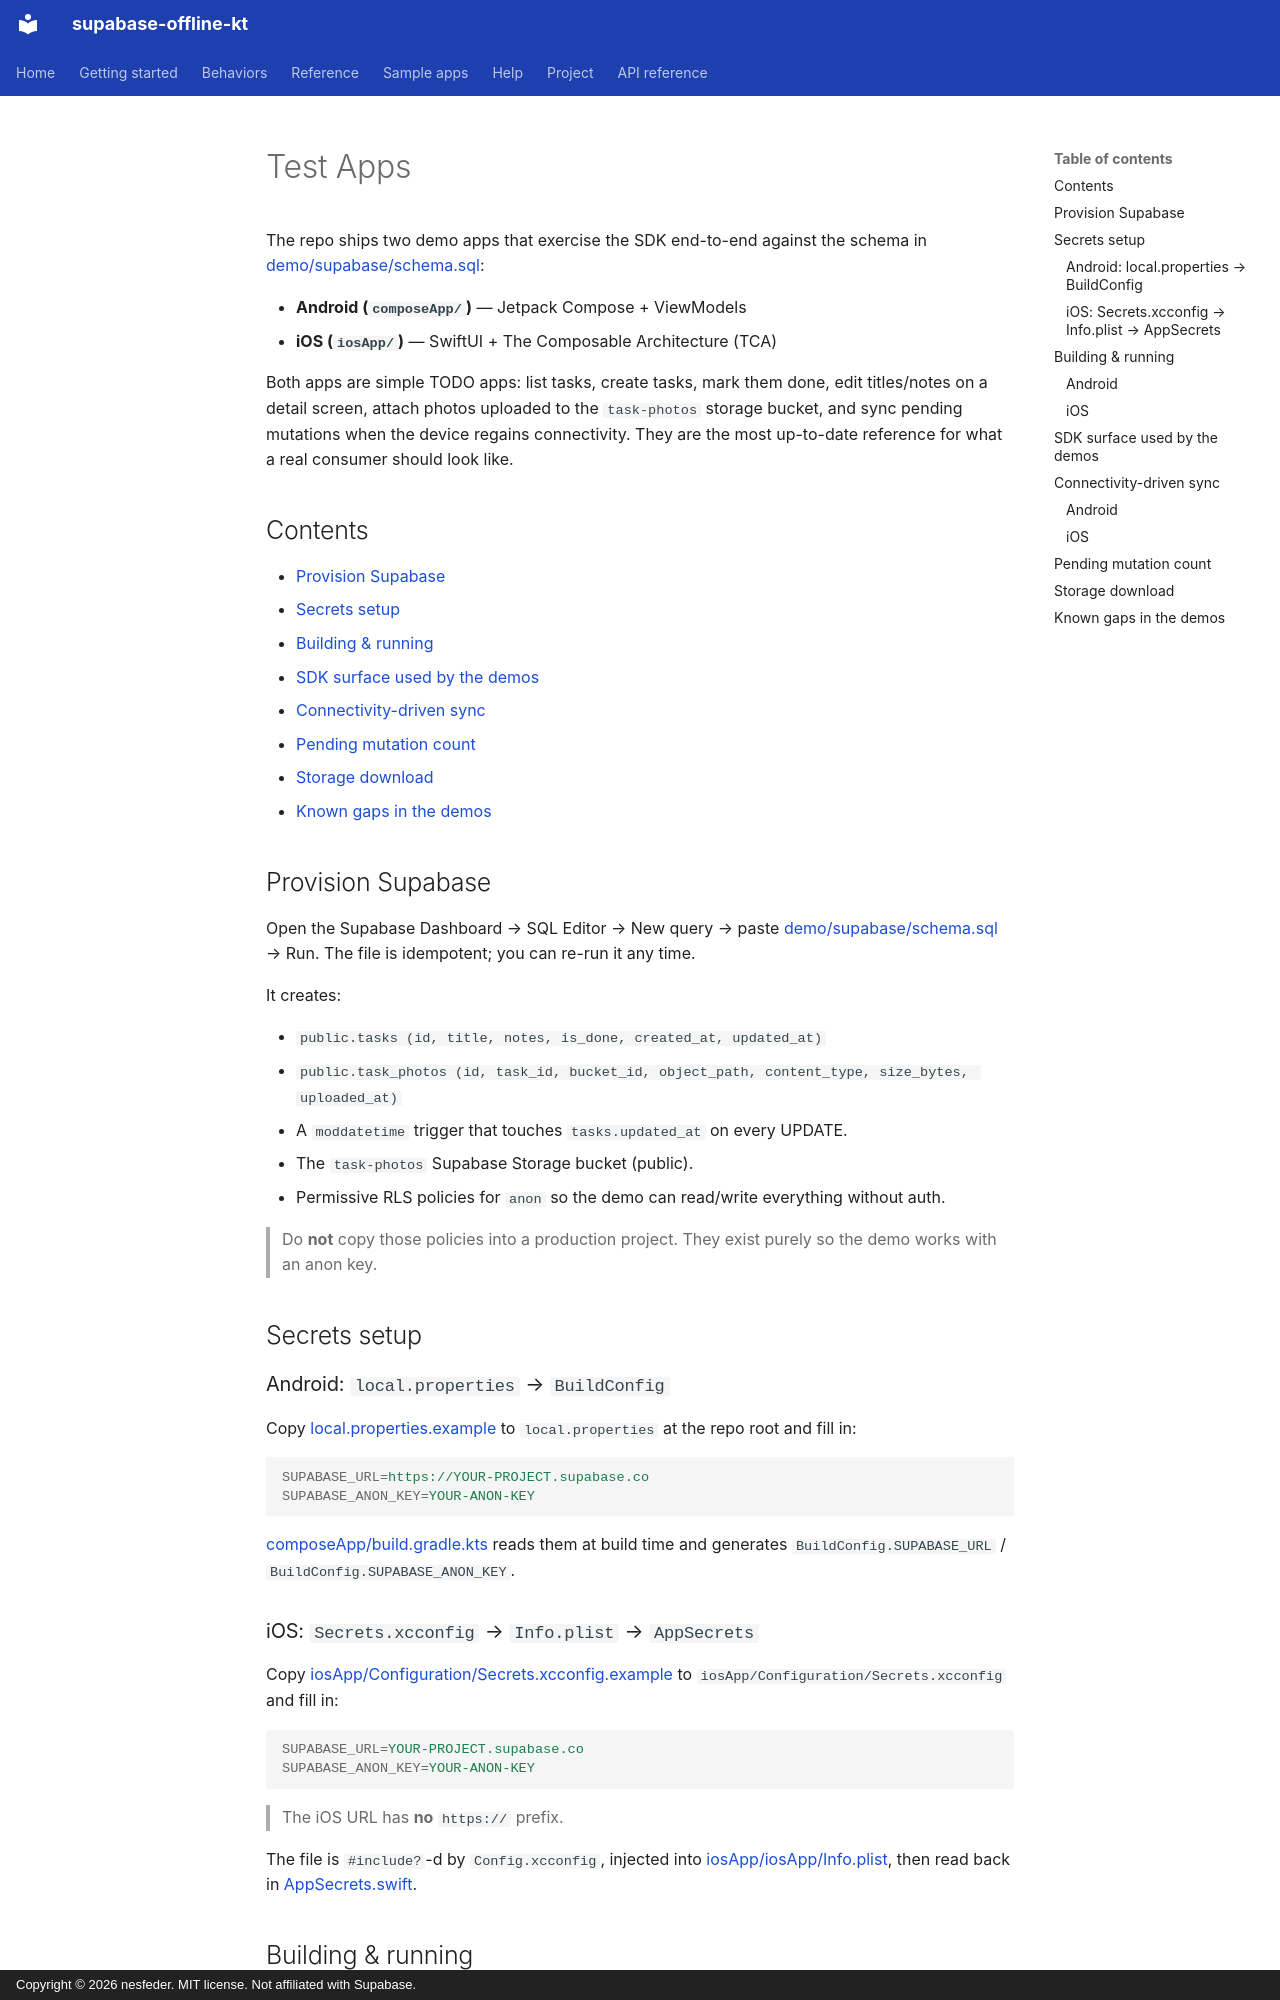

repository: nesfeder/supabase-offline-kt · page: test-apps/index.html · generator: mkdocs · copyright: Copyright © 2026 nesfeder. MIT license. Not affiliated with Supabase.

# Test Apps

The repo ships two demo apps that exercise the SDK end-to-end against the schema in
[demo/supabase/schema.sql](../demo/supabase/schema.sql):

- **Android (`composeApp/`)** — Jetpack Compose + ViewModels
- **iOS (`iosApp/`)** — SwiftUI + The Composable Architecture (TCA)

Both apps are simple TODO apps: list tasks, create tasks, mark them done, edit titles/notes on
a detail screen, attach photos uploaded to the `task-photos` storage bucket, and sync pending
mutations when the device regains connectivity. They are the most up-to-date reference for what
a real consumer should look like.

## Contents

- [Provision Supabase](#provision-supabase)
- [Secrets setup](#secrets-setup)
- [Building & running](#building--running)
- [SDK surface used by the demos](#sdk-surface-used-by-the-demos)
- [Connectivity-driven sync](#connectivity-driven-sync)
- [Pending mutation count](#pending-mutation-count)
- [Storage download](#storage-download)
- [Known gaps in the demos](#known-gaps-in-the-demos)

## Provision Supabase

Open the Supabase Dashboard → SQL Editor → New query → paste
[demo/supabase/schema.sql](../demo/supabase/schema.sql) → Run. The file is idempotent; you can
re-run it any time.

It creates:

- `public.tasks (id, title, notes, is_done, created_at, updated_at)`
- `public.task_photos (id, task_id, bucket_id, object_path, content_type, size_bytes, uploaded_at)`
- A `moddatetime` trigger that touches `tasks.updated_at` on every UPDATE.
- The `task-photos` Supabase Storage bucket (public).
- Permissive RLS policies for `anon` so the demo can read/write everything without auth.

> Do **not** copy those policies into a production project. They exist purely so the demo works
> with an anon key.

## Secrets setup

### Android: `local.properties` → `BuildConfig`

Copy [local.properties.example](../local.properties.example) to `local.properties` at the repo
root and fill in:

```properties
SUPABASE_URL=https://YOUR-PROJECT.supabase.co
SUPABASE_ANON_KEY=YOUR-ANON-KEY
```

[composeApp/build.gradle.kts](../composeApp/build.gradle.kts) reads them at build time and
generates `BuildConfig.SUPABASE_URL` / `BuildConfig.SUPABASE_ANON_KEY`.

### iOS: `Secrets.xcconfig` → `Info.plist` → `AppSecrets`

Copy [iosApp/Configuration/Secrets.xcconfig.example](../iosApp/Configuration/Secrets.xcconfig.example)
to `iosApp/Configuration/Secrets.xcconfig` and fill in:

```properties
SUPABASE_URL=YOUR-PROJECT.supabase.co
SUPABASE_ANON_KEY=YOUR-ANON-KEY
```

> The iOS URL has **no** `https://` prefix.

The file is `#include?`-d by `Config.xcconfig`, injected into
[iosApp/iosApp/Info.plist](../iosApp/iosApp/Info.plist), then read back in
[AppSecrets.swift](../iosApp/iosApp/AppSecrets.swift).

## Building & running

### Android

```bash
./gradlew :composeApp:installDebug
```

You can also open the project in Android Studio and Run the `composeApp` configuration.
